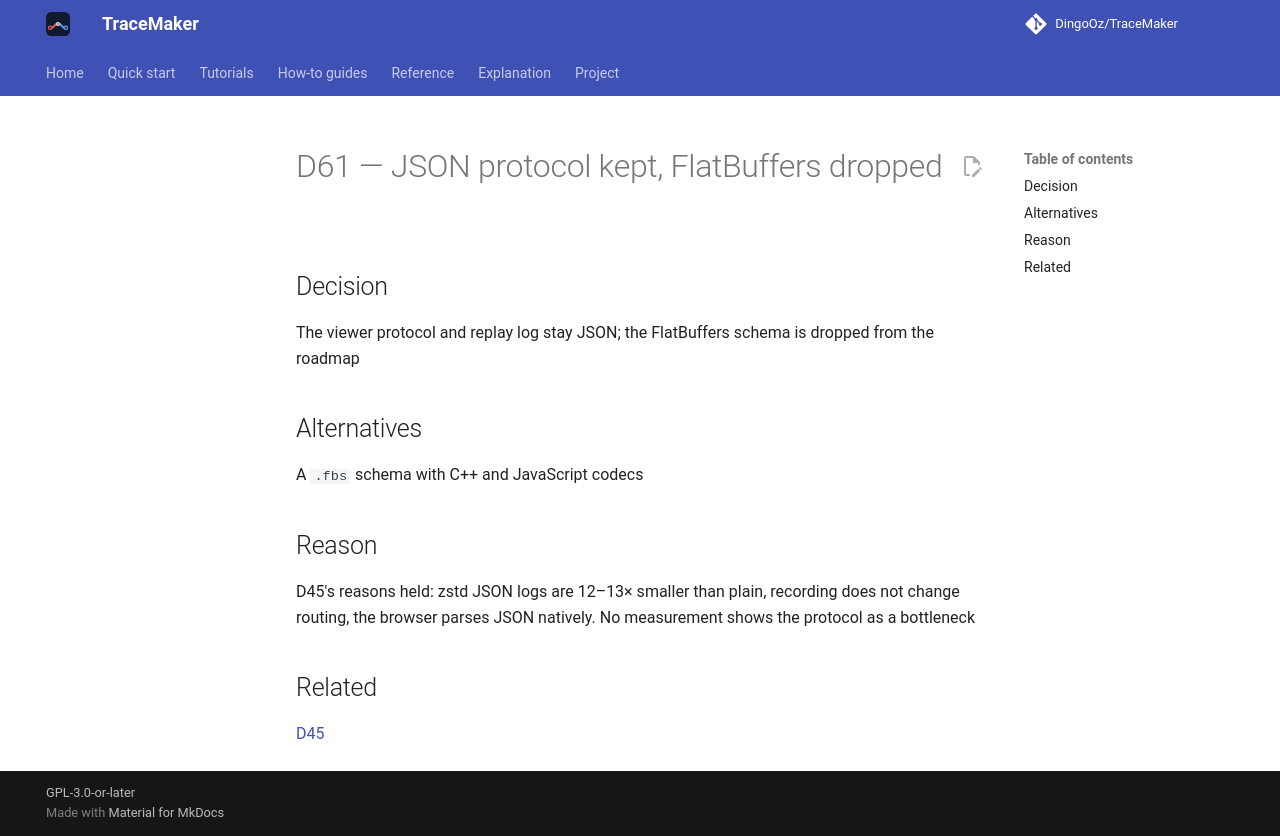

repository: DingoOz/TraceMaker · page: dev/decisions/D061/index.html · generator: mkdocs

---
id: D61
title: "JSON protocol kept, FlatBuffers dropped"
status: accepted
relates: [D45]
docs: []
---

# D61 — JSON protocol kept, FlatBuffers dropped

## Decision

The viewer protocol and replay log stay JSON; the FlatBuffers schema is dropped from the roadmap

## Alternatives

A `.fbs` schema with C++ and JavaScript codecs

## Reason

D45's reasons held: zstd JSON logs are 12–13× smaller than plain, recording does not change routing, the browser parses JSON natively. No measurement shows the protocol as a bottleneck

## Related

[D45](D045.md)
